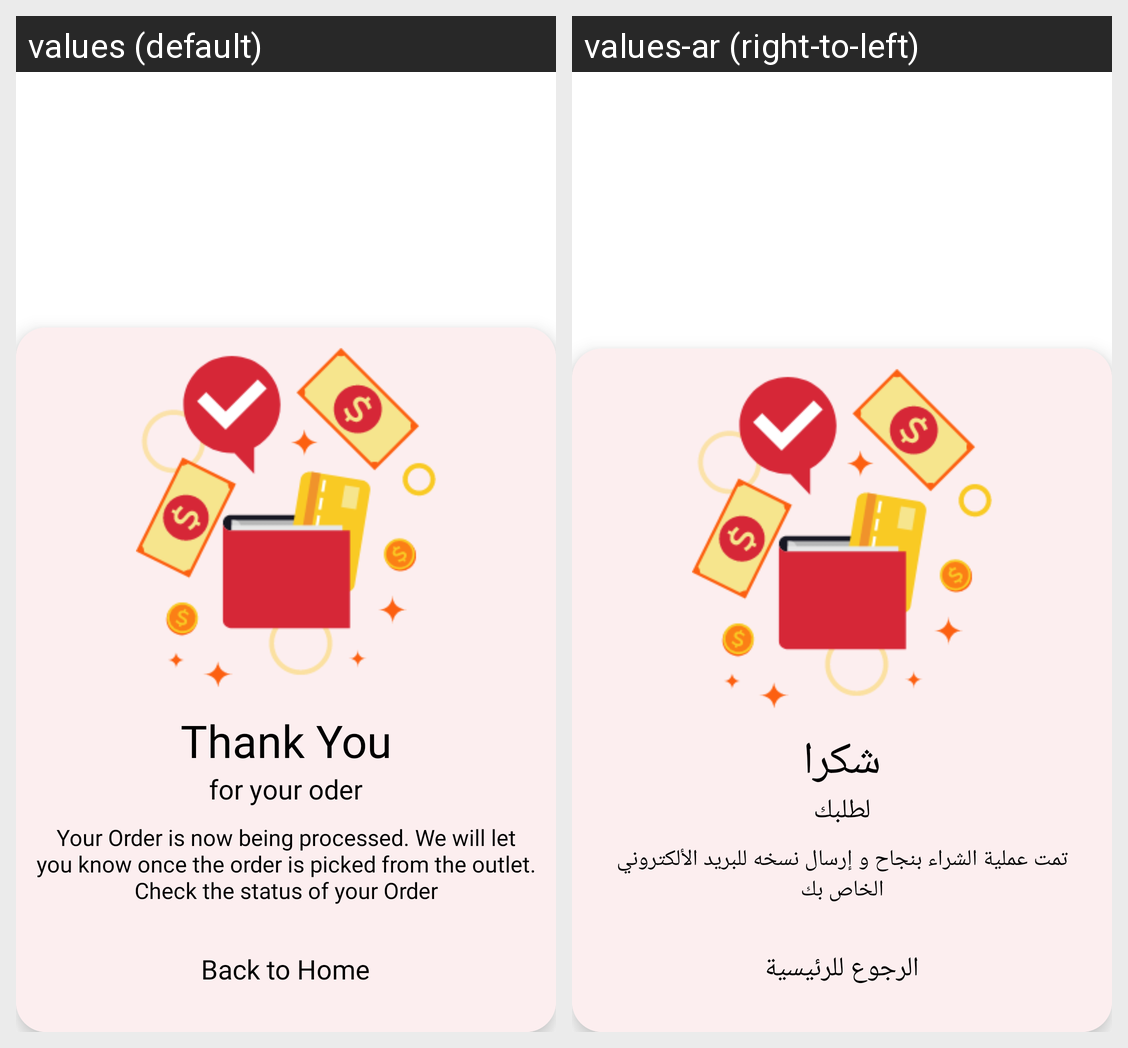

This grid shows one Android layout under two languages. Give, for every string resource on the screen, its name, the default text and each shown locale's text.
Android screen res/layout/thank_layout.xml rendered under 2 locales, left to right: values (default), values-ar (right-to-left). Device: Nexus 5 (rendered at 1080×1920; each locale shown at half size, 540×960, under a caption strip naming it); theme Theme.RathaanElectronics.
Strings drawn on this screen, with the default value and each locale's value (text and hints the layout hard-codes, and strings that could not be matched under every locale, appear in the picture but are not listed):

thank_you
  values: Thank You
  values-ar: شكرا

for_your_oder
  values: for your oder
  values-ar: لطلبك

order_processing
  values: Your Order is now being processed. We will let you know once the order is picked from the outlet. Check the status of your Order
  values-ar: تمت عملية الشراء بنجاح و إرسال نسخه للبريد الألكتروني الخاص بك

back_to_home
  values: Back to Home
  values-ar: الرجوع للرئيسية
